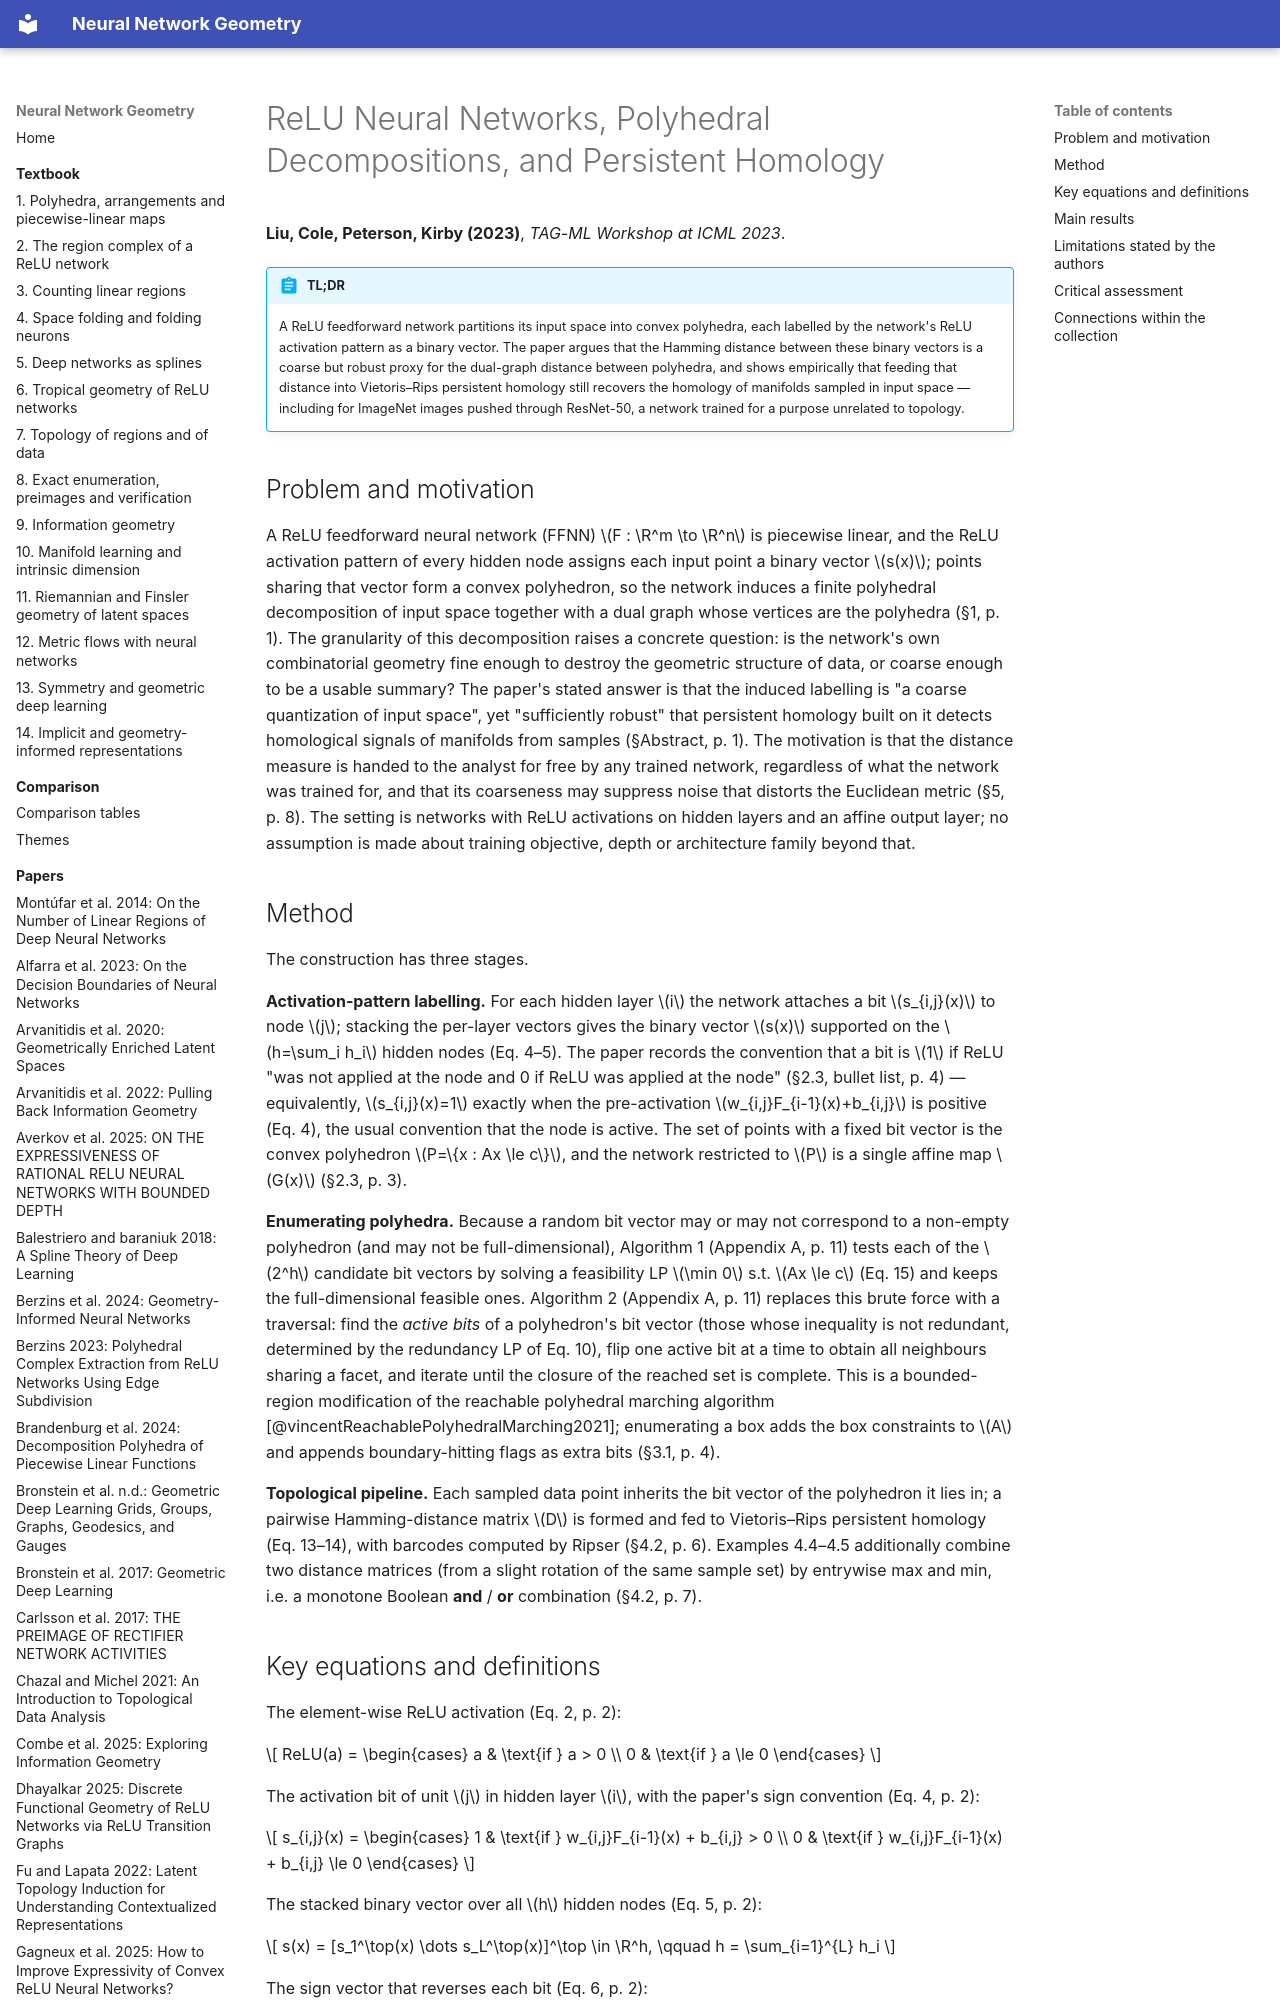

repository: Johanmkr/InfoBase-NNgeometry · page: papers/liuReLUNeuralNetworks2023/index.html · generator: mkdocs

---
citekey: liuReLUNeuralNetworks2023
title: "ReLU Neural Networks, Polyhedral Decompositions, and Persistent Homology"
authors: [Yajing Liu, Christina M. Cole, Chris Peterson, Michael Kirby]
year: 2023
venue: "Proceedings of the 2nd Annual Workshop on Topology, Algebra, and Geometry in Machine Learning (TAG-ML) at the 40th International Conference on Machine Learning"
doi: null
arxiv: null
url: null
kind: method
source_type: pdf
source_sha256: 8352148211d0b9cae1103d2b81d9cb36bd9b9b79b9fbda95d69446258288fef6
pages: 13
ingested: 2026-10-15
tags: [relu-networks, polyhedral-decomposition, persistent-homology, topological-data-analysis, activation-patterns]
concepts_introduced:
  - binary vector of a ReLU network
  - polyhedral decomposition of the input space
  - dual graph of the polyhedral decomposition
  - Hamming distance between binary vectors
  - active bit
concepts_used:
  - ReLU feedforward neural network
  - persistent homology
  - Vietoris–Rips filtration
  - barcode
  - linear region
  - linear programming
builds_on: [vincentReachablePolyhedralMarching2021, balestrieroSplineTheoryDeep2018, sattelbergLocallyLinearAttributes2023, masdenAlgorithmicDeterminationCombinatorial2022, haninDeepReLUNetworks2019]
datasets: [ImageNet validation set]
---

# ReLU Neural Networks, Polyhedral Decompositions, and Persistent Homology

**Liu, Cole, Peterson, Kirby (2023)**, *TAG-ML Workshop at ICML 2023*.

!!! abstract "TL;DR"
    A ReLU feedforward network partitions its input space into convex polyhedra, each labelled by the network's ReLU activation pattern as a binary vector. The paper argues that the Hamming distance between these binary vectors is a coarse but robust proxy for the dual-graph distance between polyhedra, and shows empirically that feeding that distance into Vietoris–Rips persistent homology still recovers the homology of manifolds sampled in input space — including for ImageNet images pushed through ResNet-50, a network trained for a purpose unrelated to topology.

## Problem and motivation

A ReLU feedforward neural network (FFNN) $F : \R^m \to \R^n$ is piecewise linear, and the ReLU activation pattern of every hidden node assigns each input point a binary vector $s(x)$; points sharing that vector form a convex polyhedron, so the network induces a finite polyhedral decomposition of input space together with a dual graph whose vertices are the polyhedra (§1, p. 1). The granularity of this decomposition raises a concrete question: is the network's own combinatorial geometry fine enough to destroy the geometric structure of data, or coarse enough to be a usable summary? The paper's stated answer is that the induced labelling is "a coarse quantization of input space", yet "sufficiently robust" that persistent homology built on it detects homological signals of manifolds from samples (§Abstract, p. 1). The motivation is that the distance measure is handed to the analyst for free by any trained network, regardless of what the network was trained for, and that its coarseness may suppress noise that distorts the Euclidean metric (§5, p. 8). The setting is networks with ReLU activations on hidden layers and an affine output layer; no assumption is made about training objective, depth or architecture family beyond that.
